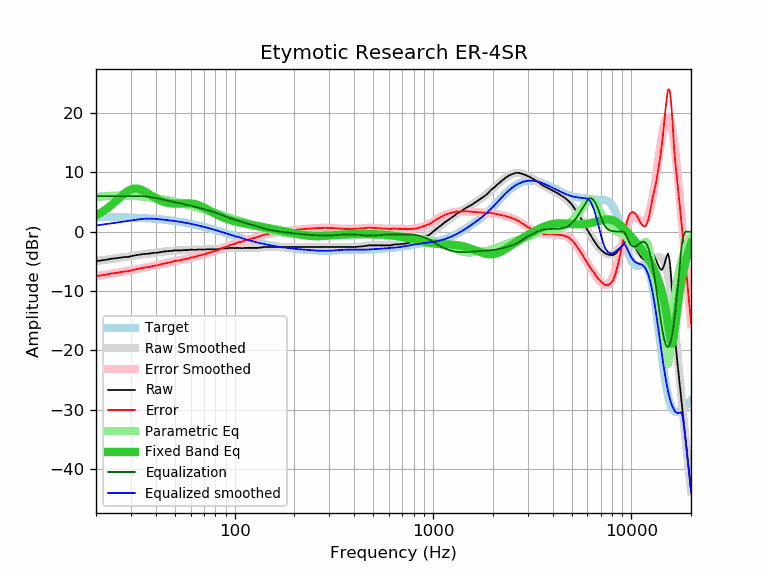

Data behind this chart, as committed beside it:
frequency, raw, error, smoothed, error_smoothed, equalization, parametric_eq, equalized_raw, equalized_smoothed, target
20, -4.94, -7.46, -4.94, -7.46, 6.00, 2.73, 1.06, 1.06, 2.52
21, -4.87, -7.38, -4.85, -7.36, 6.00, 3.13, 1.13, 1.15, 2.52
22, -4.77, -7.28, -4.76, -7.26, 6.00, 3.57, 1.23, 1.24, 2.51
23, -4.67, -7.16, -4.67, -7.17, 6.00, 4.04, 1.33, 1.33, 2.50
24, -4.54, -7.02, -4.58, -7.07, 6.00, 4.54, 1.46, 1.42, 2.48
25, -4.49, -6.96, -4.50, -6.97, 6.00, 5.06, 1.51, 1.50, 2.47
26, -4.40, -6.86, -4.42, -6.88, 6.00, 5.58, 1.60, 1.58, 2.46
27, -4.33, -6.77, -4.34, -6.78, 6.00, 6.07, 1.67, 1.66, 2.44
28, -4.26, -6.69, -4.26, -6.69, 6.00, 6.51, 1.74, 1.74, 2.43
29, -4.26, -6.67, -4.18, -6.59, 6.00, 6.87, 1.74, 1.82, 2.41
30, -4.13, -6.52, -4.11, -6.50, 6.00, 7.12, 1.87, 1.89, 2.39
31, -4.03, -6.41, -4.04, -6.41, 6.00, 7.26, 1.97, 1.96, 2.38
32, -3.94, -6.30, -3.97, -6.32, 6.00, 7.28, 2.06, 2.03, 2.36
33, -3.88, -6.21, -3.90, -6.24, 6.00, 7.19, 2.12, 2.10, 2.34
34, -3.80, -6.11, -3.84, -6.15, 5.99, 7.03, 2.19, 2.15, 2.31
35, -3.75, -6.04, -3.78, -6.07, 5.96, 6.82, 2.22, 2.18, 2.29
36, -3.73, -5.99, -3.72, -5.99, 5.93, 6.58, 2.20, 2.20, 2.27
37, -3.70, -5.94, -3.67, -5.91, 5.88, 6.33, 2.18, 2.21, 2.24
38, -3.62, -5.83, -3.62, -5.83, 5.82, 6.08, 2.20, 2.20, 2.21
39, -3.56, -5.74, -3.57, -5.75, 5.75, 5.85, 2.20, 2.18, 2.18
40, -3.56, -5.71, -3.52, -5.68, 5.68, 5.64, 2.12, 2.16, 2.16
41, -3.52, -5.64, -3.48, -5.60, 5.60, 5.45, 2.08, 2.12, 2.12
42, -3.45, -5.54, -3.43, -5.53, 5.53, 5.29, 2.08, 2.09, 2.09
43, -3.38, -5.44, -3.39, -5.45, 5.45, 5.15, 2.07, 2.06, 2.06
44, -3.33, -5.36, -3.35, -5.38, 5.38, 5.03, 2.05, 2.03, 2.03
45, -3.31, -5.30, -3.32, -5.31, 5.31, 4.94, 2.00, 1.99, 1.99
46, -3.28, -5.23, -3.28, -5.24, 5.24, 4.86, 1.96, 1.95, 1.95
47, -3.24, -5.16, -3.25, -5.17, 5.17, 4.81, 1.93, 1.92, 1.92
48, -3.23, -5.11, -3.22, -5.10, 5.10, 4.77, 1.87, 1.88, 1.88
49, -3.19, -5.03, -3.20, -5.04, 5.04, 4.75, 1.85, 1.84, 1.84
50, -3.14, -4.94, -3.17, -4.97, 4.97, 4.74, 1.83, 1.80, 1.80
51, -3.14, -4.90, -3.16, -4.91, 4.91, 4.74, 1.77, 1.76, 1.76
52, -3.14, -4.85, -3.14, -4.85, 4.85, 4.74, 1.71, 1.71, 1.71
53, -3.14, -4.81, -3.12, -4.79, 4.79, 4.75, 1.66, 1.67, 1.67
54, -3.14, -4.76, -3.11, -4.74, 4.74, 4.77, 1.60, 1.63, 1.63
55, -3.10, -4.68, -3.10, -4.68, 4.68, 4.78, 1.58, 1.58, 1.58
56, -3.10, -4.63, -3.09, -4.62, 4.62, 4.79, 1.53, 1.53, 1.53
57, -3.10, -4.59, -3.08, -4.57, 4.57, 4.80, 1.47, 1.49, 1.49
58, -3.10, -4.54, -3.07, -4.51, 4.51, 4.80, 1.41, 1.44, 1.44
59, -3.05, -4.44, -3.06, -4.45, 4.45, 4.79, 1.40, 1.39, 1.39
60, -3.01, -4.35, -3.05, -4.39, 4.39, 4.77, 1.39, 1.34, 1.34
61, -3.03, -4.32, -3.05, -4.34, 4.34, 4.74, 1.31, 1.29, 1.29
62, -3.05, -4.29, -3.04, -4.28, 4.28, 4.70, 1.23, 1.24, 1.24
63, -3.05, -4.24, -3.03, -4.22, 4.22, 4.65, 1.17, 1.19, 1.19
64, -3.05, -4.19, -3.02, -4.16, 4.16, 4.59, 1.11, 1.14, 1.14
65, -3.00, -4.08, -3.02, -4.10, 4.10, 4.52, 1.10, 1.09, 1.09
66, -3.00, -4.03, -3.01, -4.04, 4.04, 4.44, 1.04, 1.03, 1.03
67, -3.00, -3.98, -3.00, -3.98, 3.98, 4.35, 0.98, 0.98, 0.98
68, -3.00, -3.93, -3.00, -3.92, 3.92, 4.25, 0.92, 0.93, 0.93
69, -3.00, -3.87, -2.99, -3.87, 3.87, 4.16, 0.87, 0.87, 0.87
70, -3.00, -3.82, -2.99, -3.81, 3.81, 4.05, 0.81, 0.82, 0.82
71, -3.00, -3.76, -2.98, -3.75, 3.75, 3.95, 0.75, 0.77, 0.77
72, -2.96, -3.67, -2.98, -3.69, 3.69, 3.84, 0.73, 0.71, 0.71
73, -2.96, -3.62, -2.98, -3.63, 3.63, 3.73, 0.67, 0.66, 0.66
74, -2.96, -3.56, -2.97, -3.58, 3.58, 3.62, 0.62, 0.60, 0.60
75, -2.96, -3.51, -2.97, -3.52, 3.52, 3.52, 0.56, 0.55, 0.55
76, -2.96, -3.45, -2.97, -3.46, 3.46, 3.41, 0.50, 0.49, 0.49
77, -2.96, -3.40, -2.96, -3.40, 3.40, 3.31, 0.44, 0.44, 0.44
78, -2.96, -3.34, -2.96, -3.34, 3.34, 3.21, 0.38, 0.39, 0.39
79, -2.96, -3.29, -2.95, -3.28, 3.28, 3.11, 0.32, 0.33, 0.33
... 553 more rows
